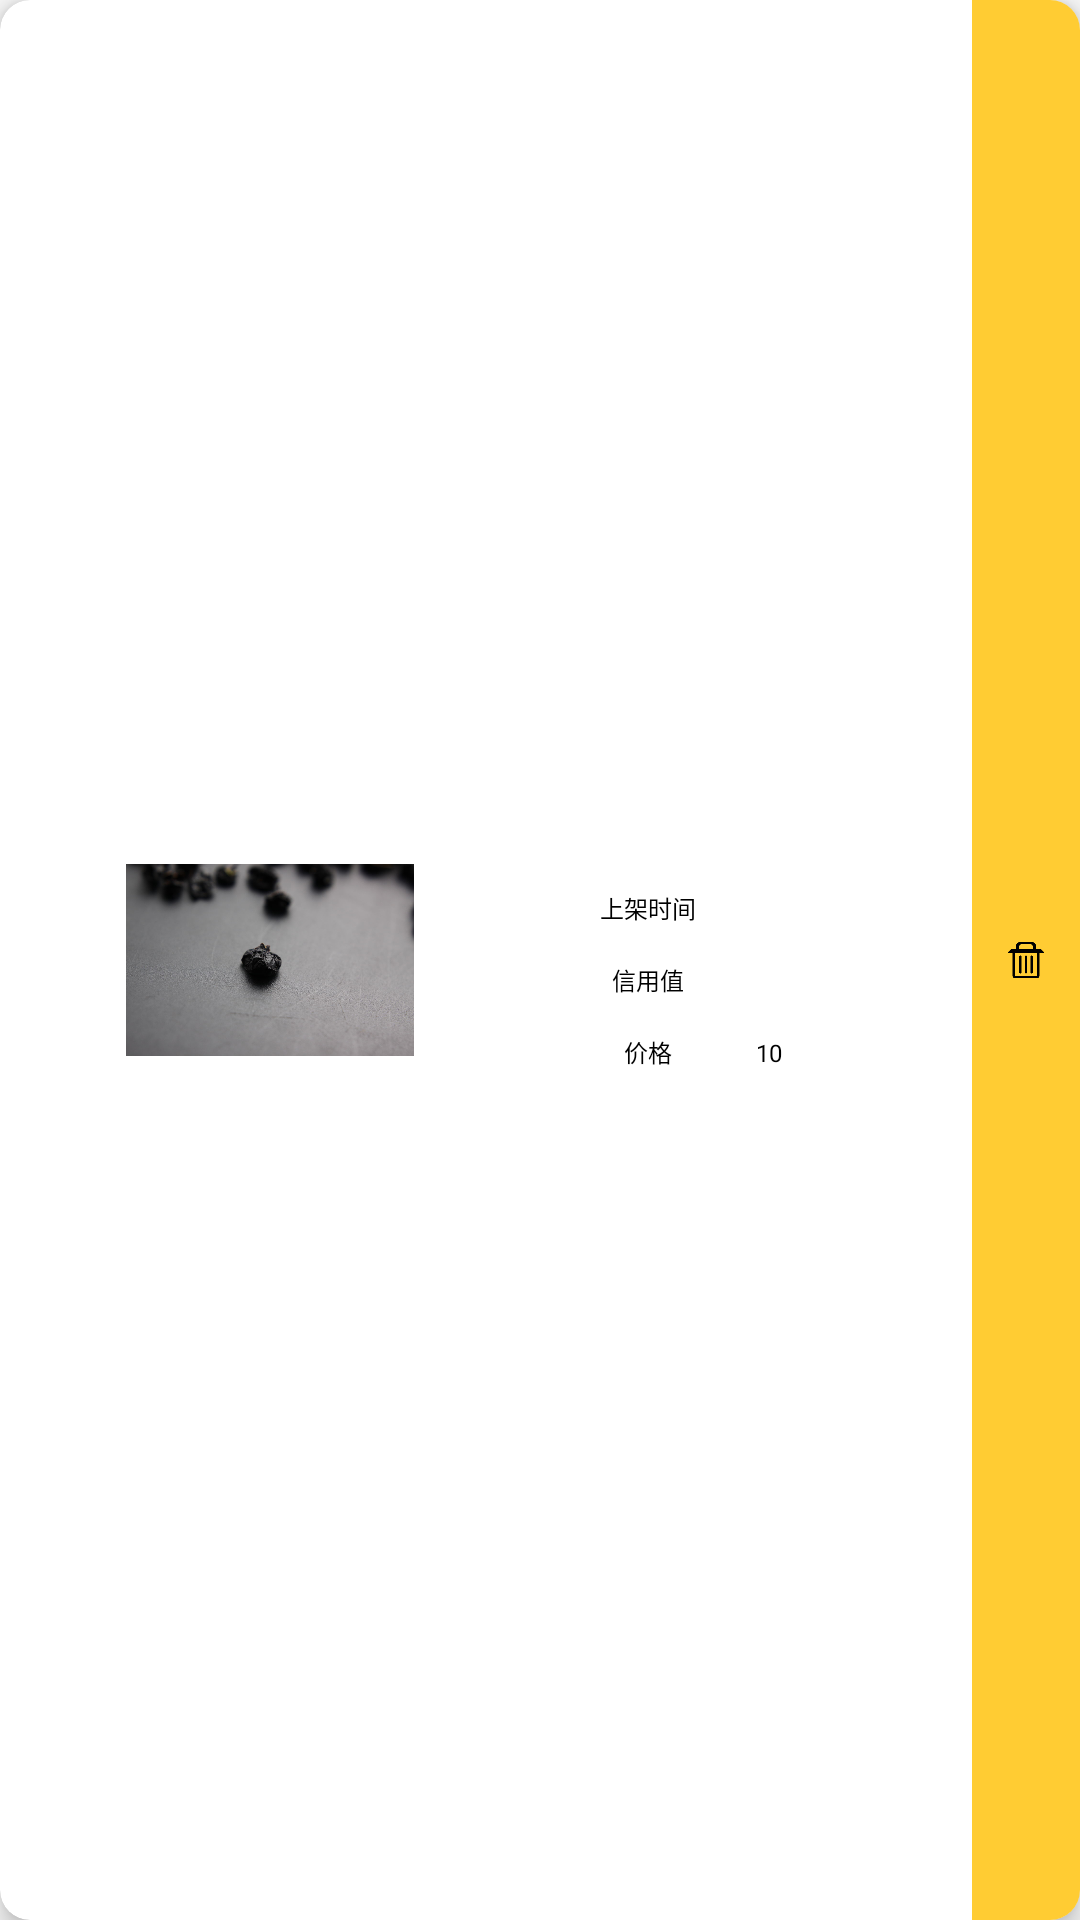

Produce the Android XML layout that renders to this screen, including the resource entries it uses.
<!-- AndroidManifest.xml: application theme AppTheme -->
<!-- res/layout/resources.xml -->
<?xml version="1.0" encoding="utf-8"?>
<android.support.v7.widget.CardView app:cardBackgroundColor="@color/white"
    android:id="@+id/product_item"
    android:layout_width="match_parent"
    android:layout_height="wrap_content"
    android:layout_margin="@dimen/hint"
    app:cardElevation="5dp"
    app:cardCornerRadius="10dp"
    layout_height=""
    xmlns:app="http://schemas.android.com/apk/res-auto"
    xmlns:android="http://schemas.android.com/apk/res/android">

        <LinearLayout
            android:layout_width="match_parent"
            android:layout_height="match_parent"
            android:orientation="horizontal">

            <RelativeLayout
                android:layout_width="@dimen/hint_15x"
                android:layout_height="match_parent">

                <ImageView
                    android:id="@+id/resource_img"
                    android:layout_width="@dimen/hint_8x"
                    android:layout_height="@dimen/hint_8x"
                    android:layout_centerInParent="true"
                    android:paddingBottom="1dp"
                    android:paddingTop="1dp"
                    android:src="@mipmap/black_ftuit" />
            </RelativeLayout>

            <LinearLayout
                android:layout_width="0dp"
                android:layout_height="match_parent"
                android:layout_weight="1"
                android:gravity="center_vertical"
                android:orientation="vertical">

                <LinearLayout
                    android:id="@+id/view_single_source_scan"
                    android:layout_width="match_parent"
                    android:layout_height="wrap_content"
                    android:orientation="horizontal">

                    <TextView
                        android:id="@+id/resource_name"
                        android:layout_width="match_parent"
                        android:layout_height="wrap_content"
                        android:gravity="center"
                        android:textColor="@color/color_black"
                        android:textSize="@dimen/text_size_5px" />
                </LinearLayout>

                <LinearLayout
                    android:id="@+id/view_single_source_system"
                    android:layout_width="match_parent"
                    android:layout_height="@dimen/hint_2x"
                    android:orientation="horizontal">

                    <TextView
                        android:layout_width="@dimen/hint_6x"
                        android:layout_height="@dimen/hint_2x"
                        android:gravity="center"
                        android:text="@string/add_time"
                        android:textColor="@color/color_black"
                        android:textSize="@dimen/text_size_4px" />

                    <TextView
                        android:id="@+id/resource_add_time"
                        android:layout_width="wrap_content"
                        android:layout_height="@dimen/hint_2x"
                        android:gravity="center_vertical"
                        android:textColor="@color/color_black"
                        android:textSize="@dimen/text_size_4px" />
                </LinearLayout>

                <LinearLayout
                    android:layout_width="match_parent"
                    android:layout_height="@dimen/hint_2x"
                    android:orientation="horizontal">

                    <TextView

                        android:layout_width="@dimen/hint_6x"
                        android:layout_height="@dimen/hint_2x"
                        android:gravity="center"
                        android:text="@string/credit"
                        android:textColor="@color/color_black"
                        android:textSize="@dimen/text_size_4px" />

                    <TextView
                        android:id="@+id/resource_credit"
                        android:layout_width="wrap_content"
                        android:layout_height="@dimen/hint_2x"
                        android:gravity="center_vertical"
                        android:textColor="@color/color_black"
                        android:textSize="@dimen/text_size_4px" />
                </LinearLayout>

                <LinearLayout
                    android:layout_width="match_parent"
                    android:layout_height="@dimen/hint_2x"
                    android:orientation="horizontal">

                    <TextView
                        android:layout_width="@dimen/hint_6x"
                        android:layout_height="@dimen/hint_2x"
                        android:gravity="center"
                        android:text="@string/price"
                        android:textColor="@color/color_black"
                        android:textSize="@dimen/text_size_4px" />

                    <TextView
                        android:id="@+id/resource_price"
                        android:layout_width="wrap_content"
                        android:layout_height="@dimen/hint_2x"
                        android:gravity="center_vertical"
                        android:text="10"
                        android:textColor="@color/color_black"
                        android:textSize="@dimen/text_size_4px" />
                </LinearLayout>
            </LinearLayout>
            <ImageView
                android:id="@+id/resource_delete"
                android:layout_width="@dimen/hint_3x"
                android:layout_height="match_parent"
                android:padding="@dimen/hint"
                android:src="@mipmap/delete"
                android:background="#FFCC33"/>
        </LinearLayout>
    </android.support.v7.widget.CardView>
<!-- resources referenced by this layout -->
<resources>
  <color name="color_black">#000000</color>
  <color name="white">#FFFFFFFF</color>
  <dimen name="hint">12dp</dimen>
  <dimen name="hint_15x">180dp</dimen>
  <dimen name="hint_2x">24dp</dimen>
  <dimen name="hint_3x">36dp</dimen>
  <dimen name="hint_6x">72dp</dimen>
  <dimen name="hint_8x">96dp</dimen>
  <dimen name="text_size_4px">8sp</dimen>
  <dimen name="text_size_5px">10sp</dimen>
  <!-- mipmap black_ftuit: jpg bitmap (mipmap-xhdpi, 63500 bytes) -->
  <!-- mipmap delete: png bitmap (mipmap-xhdpi, 3334 bytes) -->
  <string name="add_time">上架时间</string>
  <string name="credit">信用值</string>
  <string name="price">价格</string>
  <style name="AppTheme" parent="MyTheme">
          <item name="android:windowAnimationStyle">@style/AnimationActivity</item>
      </style>
  <style name="MyTheme" parent="Theme.AppCompat.Light.NoActionBar">
          <item name="android:colorPrimary">@android:color/holo_blue_light</item>
          <item name="android:colorAccent">@color/accent_material_light</item>
          <item name="android:colorPrimaryDark">@android:color/holo_blue_light</item>
      </style>
  <style name="AnimationActivity" parent="@android:style/Animation.Activity">
          <item name="android:activityOpenEnterAnimation">@anim/slide_in_left</item>
          <item name="android:activityOpenExitAnimation">@anim/slide_out_left</item>
          <item name="android:activityCloseEnterAnimation">@anim/slide_in_right</item>
          <item name="android:activityCloseExitAnimation">@anim/slide_out_right</item>
      </style>
  <color name="accent_material_light">#e57a00</color>
</resources>
